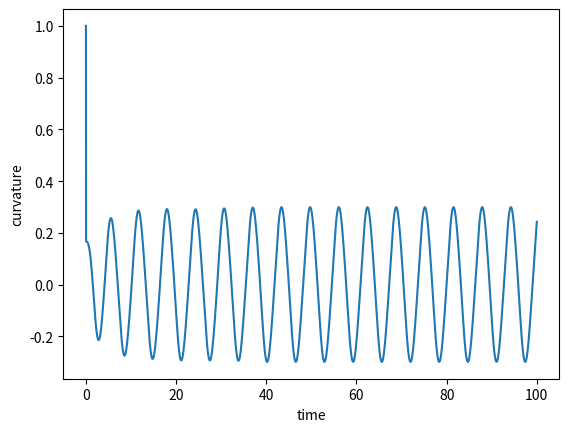
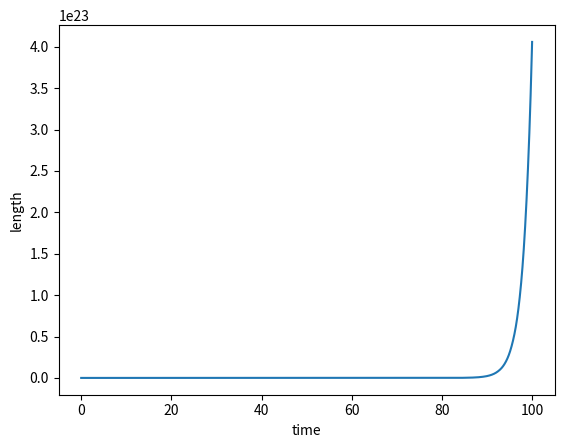

Source code (Python) for these figures, in order:
import os
import numpy as np
from scipy.optimize import fsolve
import math
import matplotlib.pyplot as plt

#
# (S) means the varaible is a scalar
# (V) means the varaible is a vector
# (M)(x,y) means the varaible is a matrix of size x by y
#

#================
# Simulation parameters
t = float(0.0)                     # (S) Starting time of the simulation
tmax = float(100.0)                 # (S) Ending time of the simulation
dt = float(0.01)                   # (S) Time step
tstepsNb = tmax/dt          # (S) Number of steps of the simulation
YM = 5.0                    # (S) Young Modulus : elasticity coefficient of the stem
fiberNb = 4                 # (S) Number of fibers/spring to consider
prodRate = 1.0              # (S) Production rate of the hormone of growth
degRate = 1.0               # (S) Degradation rate of the hormone of growth
hormC = [0.5] * fiberNb     # (V) Concentration in hormone in the fibers
hormC2 = [0.5] * fiberNb     # (V) Concentration in hormone in the fibers

#================
# Initial parameters
l0i = np.zeros(shape=(int(tstepsNb+1),fiberNb)) # (M)(simulation length, fiber number) "Original" length of the fibers
l0i[0,:] =  np.linspace(10,10+fiberNb, fiberNb) # initialisation of the above
yi = np.linspace(-1, 1, fiberNb)                # (V) position of the fibers in the curve


#================
# Output Variables
l = np.zeros(shape=(int(tstepsNb+1)))           # (V) Actual length of the stem
l[0] = np.mean(l0i[0,:])                        # Initialisation of the above with mean value of l0i
k = np.zeros(shape=(int(tstepsNb+1)))           # (V) Curvature of the stem
k[0] = 1                                        # Initialisation of the above


def equations(params):
    """
    This function contains the equations to solve to get the new length and curvature of the stem.
    It takes params as an input with inside :
        - (S) lPrev : previous length of the stem
        - (S) kPrev : previous curvature of the stem

    It returns :
        - (S) lNext : the new length of the stem
        - (S) kNext : the new curvature of the stem

    It also needs global variables such as :
        - (V) yi   : the spatial position of each fiber
        - (V) Fl0i : the "original" length of each fiber
    """
    lPrev, kPrev = params
    lNext = sum( ( lPrev * ( 1 + kPrev * yi[i] ) - Fl0i[i] ) * (lPrev * yi[i]) for i in range(0, len(yi)) )         # This computes the partial derivative against l
    kNext = sum( ( lPrev * ( 1 + kPrev * yi[i] ) - Fl0i[i] ) * ( 1 + kPrev * yi[i] ) for i in range(0, len(yi)) )   # This computes the partial derivative against kappa
    return lNext, kNext

def stress(l, l0i, YM):
    """
    This function computes the stress of each fiber.
    It takes as input :
        - (S) l   : the actual length of the stem at this time step
        - (V) l0i : the current "original" length of each fiber
        - (S) YM  : the Young Modulus that represents the elacticity of the fiber
    It returns :
        - (V) stress : the stress of each fiber of the stem
    """
    stress = YM * (l - l0i)
    return stress

def growth(stress, l0i, dt, function):
    """
    This function computes the new "original" length of each fiber
    It takes as input :
        - (V) stress : the stress of each fiber of the stem
        - (V) l0i    : the previous "original" length of each fiber
        - (S) dt     : the time step
        - (S) function : a number the specifies the function to use for the growth
            - 0 : classical hormone production + degradation
            - 1 : hormone production following a sigmoide function + degradation
            - 2 : 2 hormones : hormone 1 production following a sigmoide function + degradation, hormone 2 production depending on the concentration of hormone 1 + degradation

    It returns :
        - (V) l0i : the new "original" length of each fiber

    It also needs global variables such as :
        - (S) degRate  : the degradation rate of the hormone
        - (S) predRate : the production rate of the hormone
    """
    Grow = []                                                                           # (V) Initialisation of the new "original" length of the fibers
    if (function == 0):                                                                 # the user chose function 0 (cf above)
        for i in range(0, len(stress)):                                                 # we compute the growth of each fiber
            hormC[i] = hormC[i] * (1 - dt/degRate) + max(dt * prodRate * stress[i], 0)
            Grow.append(l0i[i]* (1 + max(dt * hormC[i],0)))

    if (function == 1):                                                                 # the user chose function 1 (cf above)
        stressMinus = [float(-1*s) for s in stress]                                     # computes each stress * -1
        func = 1/(1+np.exp(stressMinus))                                                # the sigmoide function of the stress
        for i in range(0, len(stress)):                                                 # we compute the growth for each fiber
            hormC[i] = hormC[i] * (1 - dt/degRate) + max(dt * func[i], 0)
            Grow.append(l0i[i]* (1 + max(dt * hormC[i],0)))

    if (function == 2):
        stressMinus = [float(-1*s) for s in stress]                                     # computes each stress * -1
        func = 1/(1+np.exp(stressMinus))                                                # the sigmoide function of the stress
        for i in range(0, len(stress)):
            hormC[i] = hormC[i] * (1 - dt/degRate) + max(dt * func[i], 0)
            hormC2[i] = hormC2[i] * (1 - dt/degRate) + max(dt * hormC[i], 0)
            Grow.append(l0i[i]* (1 + max(dt * hormC2[i],0)))
    return Grow


tIndex = 0                                              # (S) the index of the current time step
tVec = [t]                                              # (V) initialisation of the vector containing the time of each time step
while t <= tmax:
    t += dt
    if(t > (tmax + dt/100)): break                      # this function is here to avoid having an extra time step

    print("t = " +  str(t))                             # we update the time step at which we are
    tVec.append(t)
    tIndex += 1

    params = [l[tIndex-1], k[tIndex-1]]                 # (V) we put the previous l and k in a vector for the function
    Fl0i = l0i[tIndex-1,:]                              # (V) we put the previous "original" length of the fibers in a vector to sned it to the function
    l[tIndex], k[tIndex] = fsolve(equations, params )   # (V), (V) we get the newly computed values of l and k and store it in the corresponding vectors

    fibersStress = stress(l[tIndex-1], l0i[tIndex-1,:], YM) # (V) we compute the stress of each fibers

    l0i[tIndex, :] = growth(fibersStress, l0i[tIndex-1], dt, 2) # (M) we compute the new "original" lengths of each fiber and store it in the corresponding matrix


"""
After all this we can plot the evolution of l and k through time
"""
print("Final l = " + str(l[-1]))
print("Final k = " + str(k[-1]))
plt.figure()
plt.plot(tVec, k[:])
plt.xlabel('time')
plt.ylabel('curvature')
plt.figure()
plt.plot(tVec, l)
plt.xlabel('time')
plt.ylabel('length')
# plt.axis((0,2,10,14))
plt.show()
